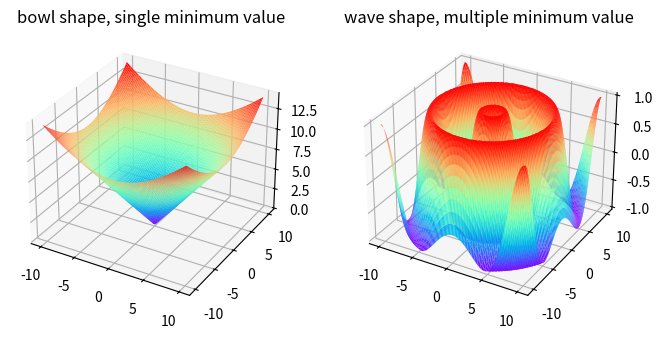

Python code for this plot:
from mpl_toolkits.mplot3d.axes3d import Axes3D
import matplotlib.pyplot as plt
import numpy as np

fig, [ax1, ax2] = plt.subplots(1, 2, figsize=(8, 5),
                        subplot_kw={'projection': '3d'})

alpha = 10
r = np.linspace(-alpha,alpha,100)
X,Y= np.meshgrid(r,r)

# 只要由平方出现，就能产生碗形
R = np.sqrt(X**2+Y**2)

# 只要由cos或则sin求值，就能产生波浪
l = np.sin(R)

# 碗形
ax1.plot_surface(X, Y, R, rstride=1, cstride=1, cmap='rainbow')
ax1.set_title("bowl shape, single minimum value")
# 波浪形
ax2.plot_surface(X, Y, l, rstride=1, cstride=1, cmap='rainbow')
ax2.set_title("wave shape, multiple minimum value")


plt.show()
